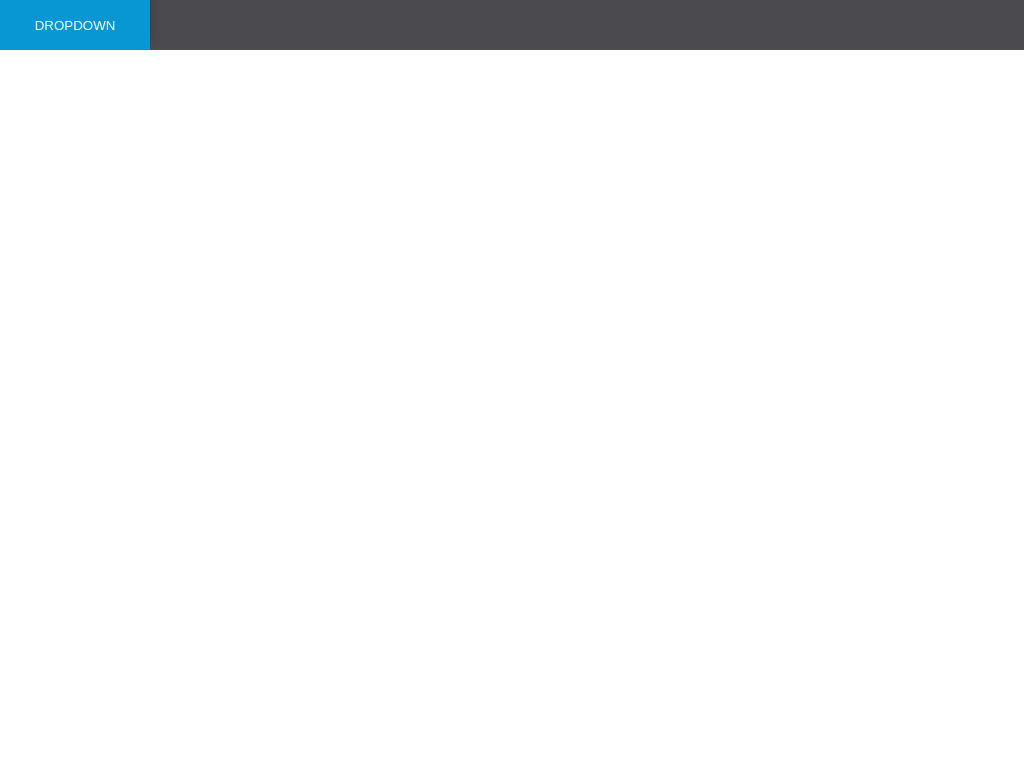

Reproduce this picture with HTML and CSS.

<!-- file: index.html -->
<!DOCTYPE html>
<html lang="en">
	<head>
		<meta charset="UTF-8">
		<meta name="viewport" content="width=device-width, initial-scale=1.0">
		<meta http-equiv="X-UA-Compatible" content="ie=edge">
		<link rel="stylesheet" href="main.css" type="text/css" />
		<title>Pure CSS Dropdown</title>
	</head>
	<body>
		<nav class="nav-default">
			<div class="dropdown">
				<button>Dropdown</button>
				<ul class="dropdown-menu">
					<li class="dropdown-item"><a href="#" class="dropdown-link">Link</a></li>
					<li class="dropdown-item"><a href="#" class="dropdown-link">Link</a></li>
					<li class="dropdown-item"><a href="#" class="dropdown-link">Link</a></li>
					<li class="dropdown-item"><a href="#" class="dropdown-link">Link</a></li>
				</ul>
			</div>
		</nav>
	</body>
</html>

/* file: main.css */
.nav-default {
    position: fixed;
    top: 0;
    left: 0;
    right: 0;
    background-color: #4a4a4f;
}

button {
    border: none;
    background-color: #0997d3;
    width: 150px;
    height: 50px;
    color: #fff;
    cursor: pointer;
    text-transform: uppercase;
}

.dropdown-menu {
    list-style: none;
    margin: 0;
    position: absolute;
    left: 0;
    right: 0;
    top: 50px;
    width: 150px;
    box-shadow: 0px 6px 10px 0px rgba(0, 0, 0, 0.2);
    padding: 0;
    text-align: center;
    transform: translateY(-110%);
    transition: transform .5s ease-in-out;
    z-index: -1;
}

.dropdown-link {
    text-decoration: none;
    display: block;
    background-color: #f9f9f9;
    color: #4a4a4f;
    padding: 10px 5px;
    transition: background-color .5s ease-in-out, color .5s ease-in-out;
}

.dropdown-link:hover {
    color: #f9f9f9;
    background-color: #4a4a4f;
}

.dropdown {
    width: 150px;
    position: relative;
}

.dropdown:hover button {
    background-color: #018ec5;
}

.dropdown:hover .dropdown-menu {
    transform: translateY(0);
}